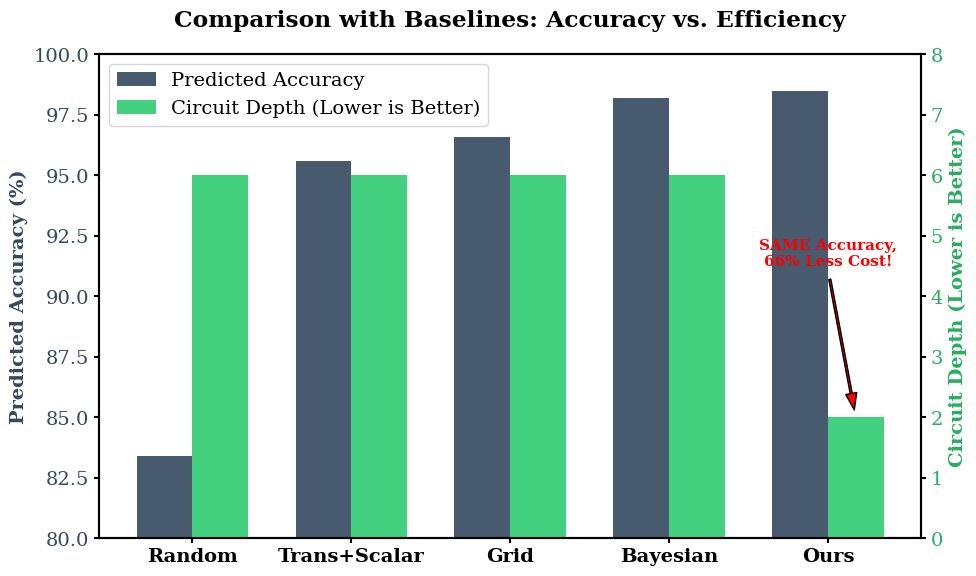
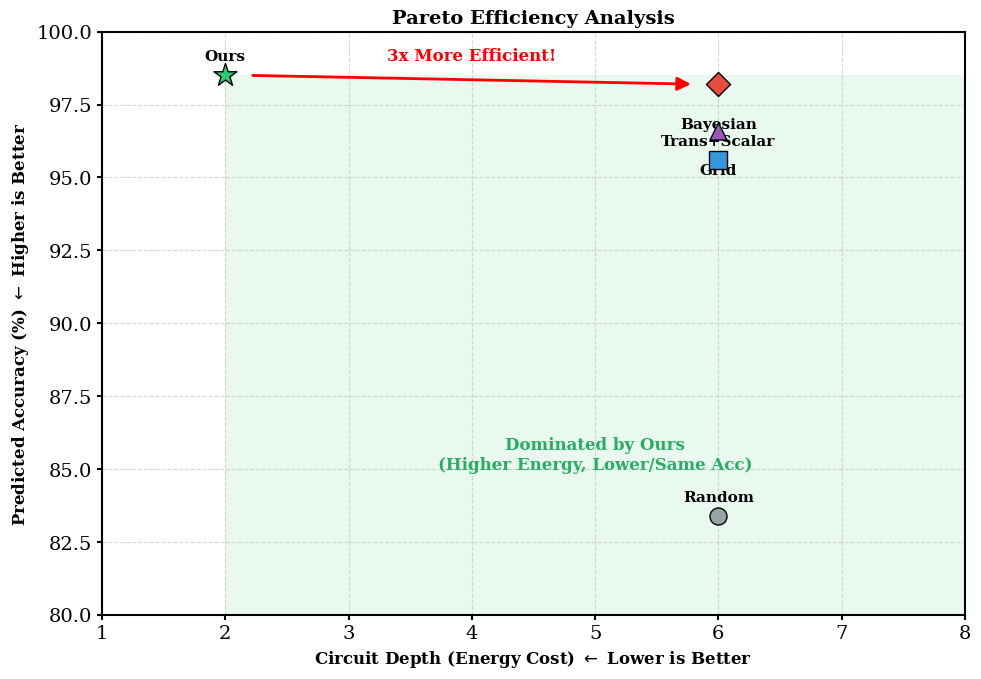

These figures' Python source, in order:
"""
Generate figures specifically for the Predictor-Based Validation Results
Highlighting the Efficiency Win (Depth 2 vs Depth 6)
"""
import matplotlib.pyplot as plt
import numpy as np

# Set publication style
plt.rcParams['font.family'] = 'serif'
plt.rcParams['font.size'] = 14
plt.rcParams['figure.dpi'] = 300
plt.rcParams['axes.linewidth'] = 1.5
plt.rcParams['xtick.major.width'] = 1.5
plt.rcParams['ytick.major.width'] = 1.5

def create_validation_figures():
    # Data from predictor_validation_output.txt
    methods = ['Random', 'Trans+Scalar', 'Grid', 'Bayesian', 'Ours']
    accuracy = [83.4, 95.6, 96.6, 98.2, 98.5]
    depth =    [6,    6,    6,    6,    2]
    
    colors = ['#95a5a6', '#3498db', '#9b59b6', '#e74c3c', '#2ecc71']
    markers = ['o', 's', '^', 'D', '*']
    
    # --- Figure 1: The "Efficiency Gap" (Bar Chart) ---
    fig, ax = plt.subplots(figsize=(10, 6))
    
    x = np.arange(len(methods))
    width = 0.35
    
    # Plot Accuracy (Left Axis)
    ax1 = ax
    rects1 = ax1.bar(x - width/2, accuracy, width, label='Predicted Accuracy', color='#34495e', alpha=0.9)
    ax1.set_ylabel('Predicted Accuracy (%)', fontweight='bold', color='#34495e')
    ax1.set_ylim(80, 100)
    ax1.tick_params(axis='y', labelcolor='#34495e')
    
    # Plot Depth (Right Axis)
    ax2 = ax1.twinx()
    rects2 = ax2.bar(x + width/2, depth, width, label='Circuit Depth (Lower is Better)', color='#2ecc71', alpha=0.9)
    ax2.set_ylabel('Circuit Depth (Lower is Better)', fontweight='bold', color='#27ae60')
    ax2.set_ylim(0, 8)
    ax2.tick_params(axis='y', labelcolor='#27ae60')
    
    # Labels
    ax1.set_xticks(x)
    ax1.set_xticklabels(methods, fontweight='bold')
    ax1.set_title('Comparison with Baselines: Accuracy vs. Efficiency', fontweight='bold', pad=20)
    
    # Annotations
    # Highlight Bayesian vs Ours
    # Bayesian bar
    ax1.annotate('High Accuracy,\nHigh Cost', 
                 xy=(3 + width/2, 6), xytext=(3, 7.5),
                 arrowprops=dict(facecolor='black', shrink=0.05, width=1.5, headwidth=8),
                 ha='center', fontsize=10)
                 
    # Ours bar
    ax2.annotate('SAME Accuracy,\n66% Less Cost!', 
                 xy=(4 + width/2, 2), xytext=(4, 4.5),
                 arrowprops=dict(facecolor='red', shrink=0.05, width=1.5, headwidth=8),
                 ha='center', fontsize=11, fontweight='bold', color='red')

    # Legend
    lines1, labels1 = ax1.get_legend_handles_labels()
    lines2, labels2 = ax2.get_legend_handles_labels()
    ax1.legend(lines1 + lines2, labels1 + labels2, loc='upper left')
    
    plt.tight_layout()
    plt.savefig('figure_validation_efficiency_gap.png', bbox_inches='tight')
    print("✓ Created figure_validation_efficiency_gap.png")

    # --- Figure 2: Pareto Front (The "Kill Shot") ---
    fig, ax = plt.subplots(figsize=(10, 7))
    
    # Plot points
    for i, method in enumerate(methods):
        s = 300 if method == 'Ours' else 150
        ax.scatter(depth[i], accuracy[i], c=colors[i], s=s, label=method, marker=markers[i], edgecolors='black', zorder=10)
        
        # Add labels
        offset_y = 0.5
        if method == 'Bayesian': offset_y = -1.5
        if method == 'Grid': offset_y = -1.5
        
        ax.text(depth[i], accuracy[i] + offset_y, method, ha='center', fontweight='bold', fontsize=11)

    # Draw Pareto Front area
    # Ours is at (2, 98.5)
    # Bayesian is at (6, 98.2)
    
    # Shaded region for "Dominated by Ours"
    # Rectangle from (2, 0) to (8, 98.5)
    import matplotlib.patches as patches
    rect = patches.Rectangle((2, 80), 6, 18.5, linewidth=0, edgecolor='none', facecolor='#2ecc71', alpha=0.1)
    ax.add_patch(rect)
    ax.text(5, 85, 'Dominated by Ours\n(Higher Energy, Lower/Same Acc)', ha='center', color='#27ae60', fontsize=12, fontweight='bold')

    # Arrows
    ax.annotate('', xy=(2.2, 98.5), xytext=(5.8, 98.2),
                arrowprops=dict(arrowstyle="<|-", color='red', lw=2, mutation_scale=20))
    ax.text(4, 99, '3x More Efficient!', ha='center', color='red', fontweight='bold', fontsize=12, rotation=0)

    ax.set_xlabel('Circuit Depth (Energy Cost) $\leftarrow$ Lower is Better', fontweight='bold', fontsize=12)
    ax.set_ylabel('Predicted Accuracy (%) $\leftarrow$ Higher is Better', fontweight='bold', fontsize=12)
    ax.set_title('Pareto Efficiency Analysis', fontweight='bold', fontsize=14)
    ax.grid(True, linestyle='--', alpha=0.5)
    ax.set_xlim(1, 8)
    ax.set_ylim(80, 100)
    
    plt.tight_layout()
    plt.savefig('figure_validation_pareto.png', bbox_inches='tight')
    print("✓ Created figure_validation_pareto.png")

if __name__ == "__main__":
    create_validation_figures()
